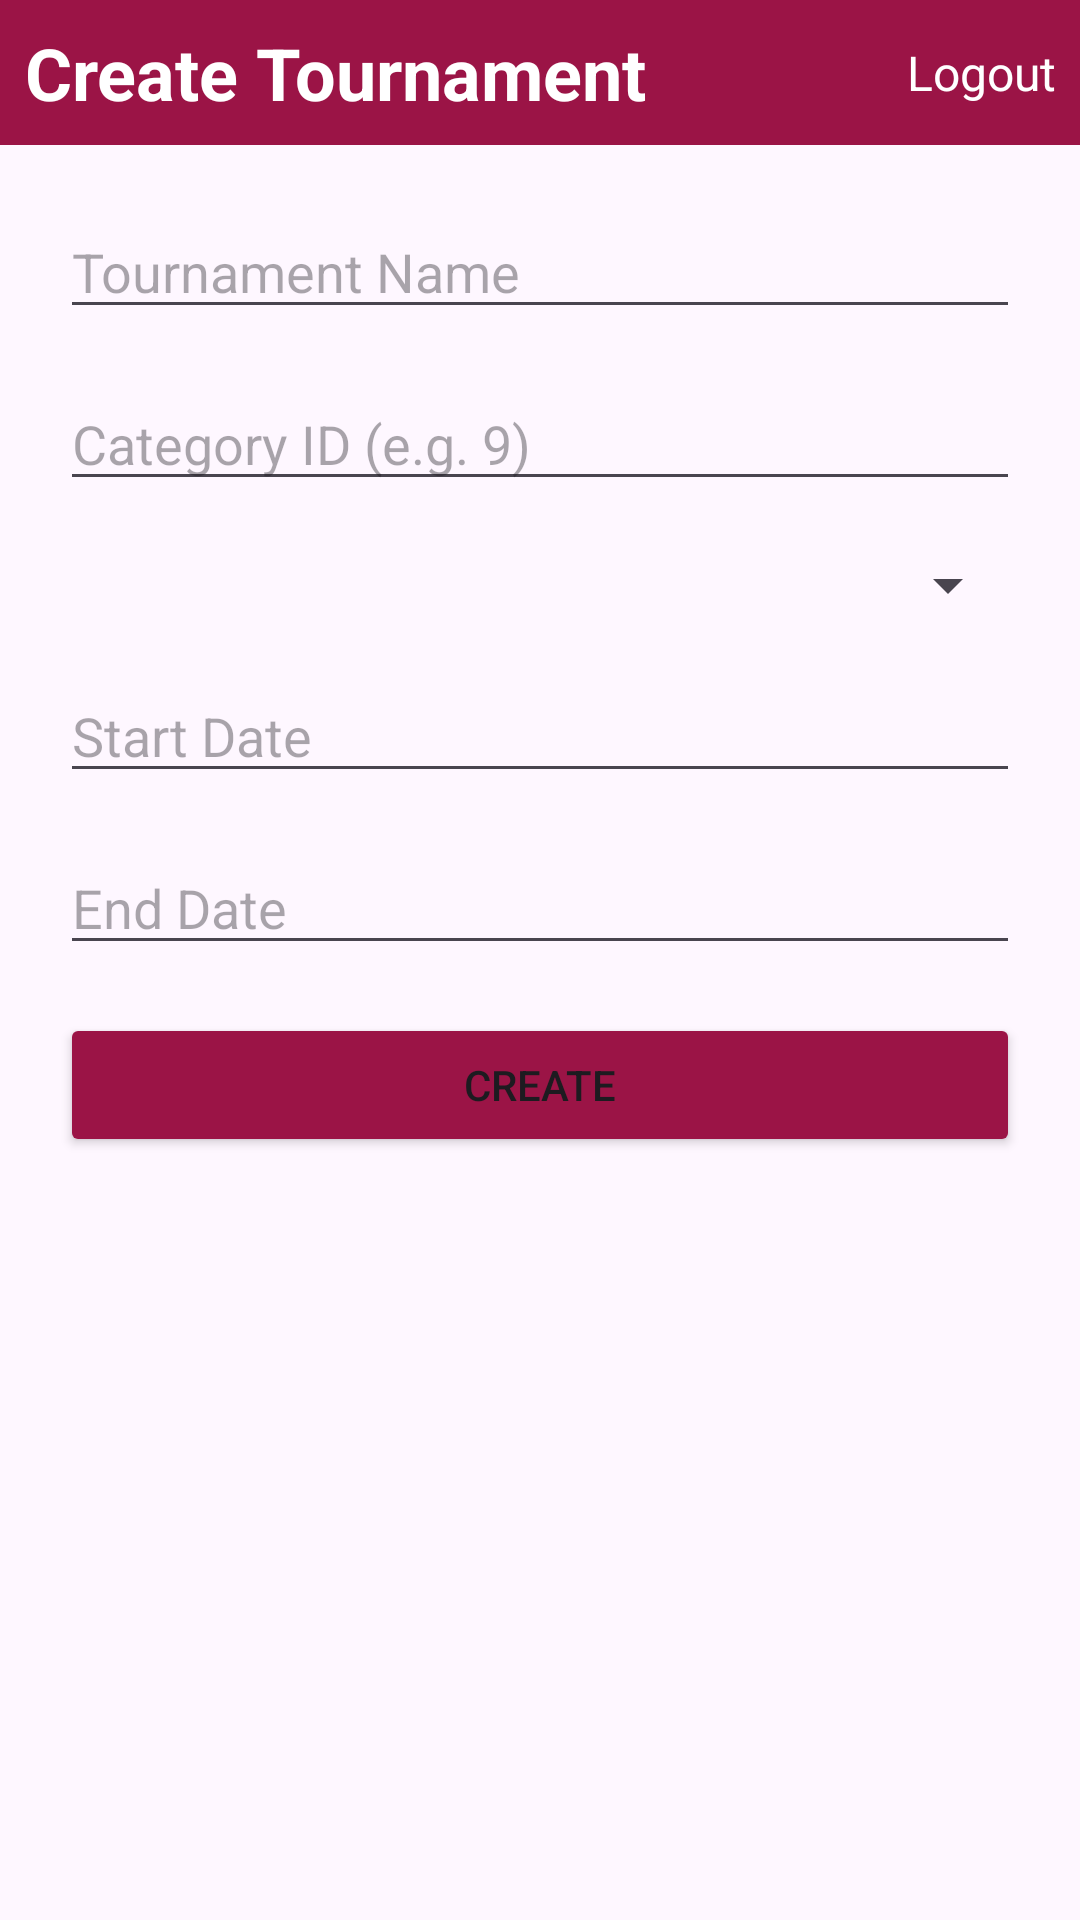

Android layout source for this screen:
<!-- AndroidManifest.xml: application theme Theme.Assign2_Task2_QuizApp_AmelieHemmerich -->
<!-- res/layout/activity_create_tournament.xml -->
<?xml version="1.0" encoding="utf-8"?>
<ScrollView xmlns:android="http://schemas.android.com/apk/res/android"
    xmlns:app="http://schemas.android.com/apk/res-auto"
    xmlns:tools="http://schemas.android.com/tools"
    android:id="@+id/main"
    android:layout_width="match_parent"
    android:layout_height="match_parent"
    tools:context=".admin.CreateTournamentActivity">

    <LinearLayout
        android:layout_width="match_parent"
        android:layout_height="wrap_content"
        android:orientation="vertical">

        <LinearLayout
            android:layout_width="match_parent"
            android:layout_height="wrap_content"
            android:orientation="horizontal"
            android:gravity="center"
            android:background="#9B1446"
            android:padding="24px">

            <TextView
                android:layout_width="wrap_content"
                android:layout_height="wrap_content"
                android:text="Create Tournament"
                android:textStyle="bold"
                android:textSize="24dp"
                android:textColor="#FFFFFF"
                android:textAlignment="center"
                />

            <View
                android:layout_width="0dp"
                android:layout_height="0dp"
                android:layout_weight="1"
                />

            <TextView
                android:id="@+id/tvLogoutCreateTour"
                android:layout_width="wrap_content"
                android:layout_height="wrap_content"
                android:text="Logout"
                android:textAlignment="viewEnd"
                android:textColor="#FFFFFF"
                android:textSize="16dp"
                />

        </LinearLayout>

        <LinearLayout
            android:layout_width="match_parent"
            android:layout_height="wrap_content"
            android:orientation="vertical"
            android:padding="20dp">

            <EditText
                android:id="@+id/edtTourNameInput"
                android:layout_width="match_parent"
                android:layout_height="wrap_content"
                android:hint="Tournament Name"
                android:layout_marginBottom="16dp"/>

            <EditText
                android:id="@+id/edtCategoryInput"
                android:layout_width="match_parent"
                android:layout_height="wrap_content"
                android:hint="Category ID (e.g. 9)"
                android:inputType="number"
                android:layout_marginBottom="16dp"/>

            <Spinner
                android:id="@+id/spDifficultyInput"
                android:layout_width="match_parent"
                android:layout_height="wrap_content"
                android:layout_marginBottom="16dp"/>

            <EditText
                android:id="@+id/edtStartDateInput"
                android:layout_width="match_parent"
                android:layout_height="wrap_content"
                android:hint="Start Date"
                android:focusable="false"
                android:clickable="true"
                android:layout_marginBottom="16dp"/>

            <EditText
                android:id="@+id/edtEndDateInput"
                android:layout_width="match_parent"
                android:layout_height="wrap_content"
                android:hint="End Date"
                android:focusable="false"
                android:clickable="true"
                android:layout_marginBottom="16dp"/>

            <Button
                android:id="@+id/btnCreateTour"
                android:layout_width="match_parent"
                android:layout_height="wrap_content"
                android:text="Create"
                android:backgroundTint="#9B1446"/>

        </LinearLayout>
    </LinearLayout>


</ScrollView>
<!-- resources referenced by this layout -->
<resources>
  <style name="Theme.Assign2_Task2_QuizApp_AmelieHemmerich" parent="Base.Theme.Assign2_Task2_QuizApp_AmelieHemmerich" />
  <style name="Base.Theme.Assign2_Task2_QuizApp_AmelieHemmerich" parent="Theme.Material3.DayNight.NoActionBar">
          
          
      </style>
</resources>
